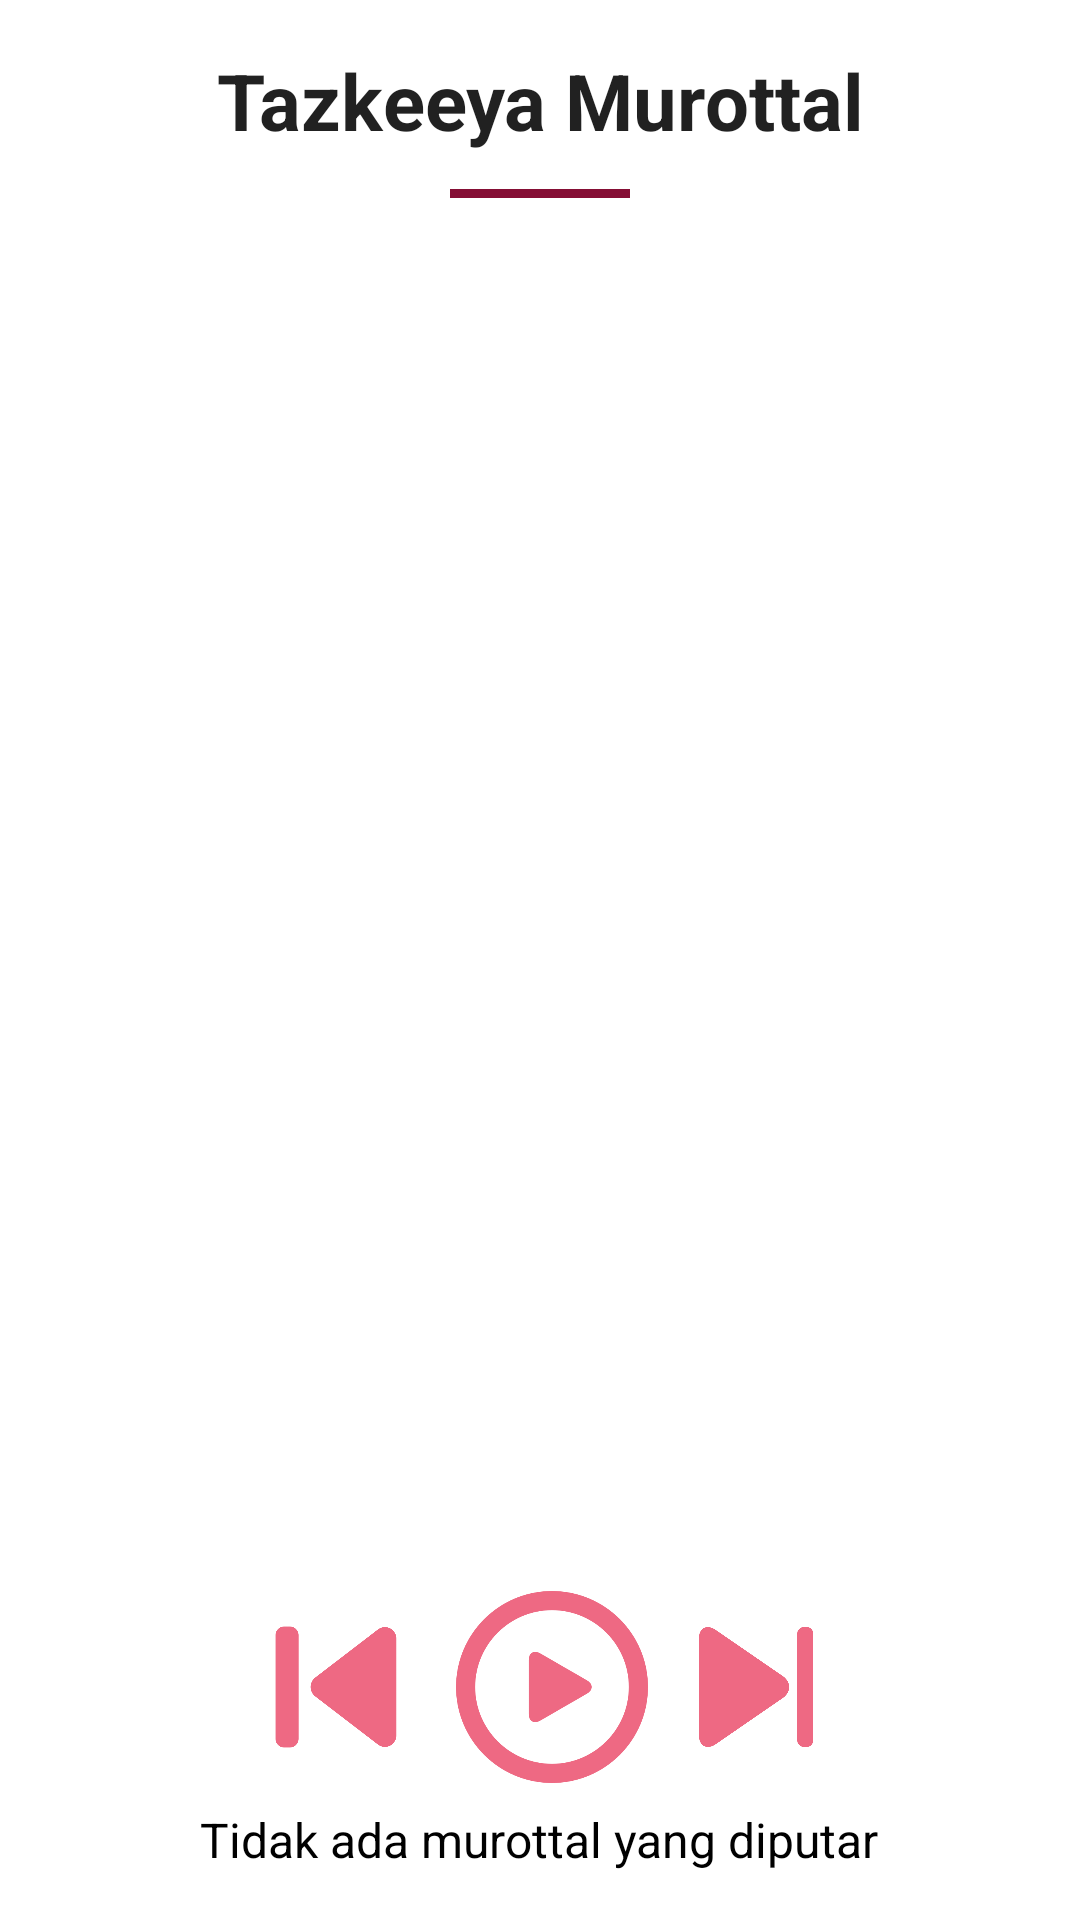

The Android layout XML behind this screen, and the referenced resources:
<!-- AndroidManifest.xml: application theme Theme.FinalProject -->
<!-- res/layout/fragment_murottal.xml -->
<?xml version="1.0" encoding="utf-8"?>
<LinearLayout xmlns:android="http://schemas.android.com/apk/res/android"
    xmlns:tools="http://schemas.android.com/tools"
    android:layout_width="match_parent"
    android:layout_height="match_parent"
    android:orientation="vertical"
    android:padding="16dp"
    tools:context=".ui.home.MurottalFragment">

    <TextView
        android:id="@+id/tvMurottalTitle"
        android:layout_width="match_parent"
        android:layout_height="wrap_content"
        android:text="Tazkeeya Murottal"
        android:textSize="26sp"
        android:textStyle="bold"
        android:textColor="?android:attr/textColorPrimary"
        android:gravity="center"
        android:layout_marginBottom="12dp" />

    <View
        android:layout_width="60dp"
        android:layout_height="3dp"
        android:layout_gravity="center_horizontal"
        android:background="?attr/colorPrimary"
        android:layout_marginBottom="16dp" />

    <ProgressBar
        android:id="@+id/progressBarMurottal"
        android:layout_width="wrap_content"
        android:layout_height="wrap_content"
        android:layout_gravity="center_horizontal"
        android:visibility="gone"/>

    <androidx.recyclerview.widget.RecyclerView
        android:id="@+id/rvMurottalSurahs"
        android:layout_width="match_parent"
        android:layout_height="0dp"
        android:layout_weight="1"
        tools:listitem="@layout/item_surah"/> <LinearLayout
    android:layout_width="match_parent"
    android:layout_height="wrap_content"
    android:orientation="horizontal"
    android:gravity="center"
    android:layout_marginTop="16dp">

    <ImageView
        android:id="@+id/btnPreviousMurottal"
        android:layout_width="48dp"
        android:layout_height="48dp"
        android:src="@drawable/ic_previous"
        android:background="?attr/selectableItemBackgroundBorderless"
        android:contentDescription="Sebelumnya"/>

    <ImageView
        android:id="@+id/btnPlayPauseMurottal"
        android:layout_width="64dp"
        android:layout_height="64dp"
        android:src="@drawable/ic_play_arrow"
        android:background="?attr/selectableItemBackgroundBorderless"
        android:contentDescription="Putar/Jeda"
        android:layout_marginStart="16dp"
        android:layout_marginEnd="16dp"/>

    <ImageView
        android:id="@+id/btnNextMurottal"
        android:layout_width="40dp"
        android:layout_height="40dp"
        android:src="@drawable/ic_next"
        android:background="?attr/selectableItemBackgroundBorderless"
        android:contentDescription="Selanjutnya"/>
</LinearLayout>

    <TextView
        android:id="@+id/tvCurrentPlaying"
        android:layout_width="wrap_content"
        android:layout_height="wrap_content"
        android:layout_marginTop="8dp"
        android:text="Tidak ada murottal yang diputar"
        android:textSize="16sp"
        android:layout_gravity="center_horizontal"/>

    <Button
        android:id="@+id/btnRefreshMurottal"
        android:layout_width="wrap_content"
        android:layout_height="wrap_content"
        android:text="Refresh Data"
        android:layout_gravity="center_horizontal"
        android:layout_marginTop="16dp"
        android:visibility="gone"/>

</LinearLayout>
<!-- res/layout/item_surah.xml (included above) -->
<?xml version="1.0" encoding="utf-8"?>
<com.google.android.material.card.MaterialCardView xmlns:android="http://schemas.android.com/apk/res/android"
    xmlns:app="http://schemas.android.com/apk/res-auto"
    android:layout_width="match_parent"
    android:layout_height="wrap_content"
    xmlns:tools="http://schemas.android.com/tools"
    android:layout_marginBottom="12dp"
    app:cardCornerRadius="16dp"
    app:cardElevation="4dp"
    app:strokeColor="@color/purple_500"
    app:strokeWidth="1dp">

    <LinearLayout
        android:layout_width="match_parent"
        android:layout_height="wrap_content"
        android:orientation="horizontal"
        android:padding="16dp"
        android:gravity="center_vertical">

        <ImageView
            android:layout_width="40dp"
            android:layout_height="40dp"
            android:layout_marginEnd="16dp"
            android:background="@drawable/circle_bg"
            android:padding="8dp"
            android:src="@drawable/ic_quran"
            android:contentDescription="Icon Surah"
            app:tint="@color/white" />

        <LinearLayout
            android:layout_width="0dp"
            android:layout_height="wrap_content"
            android:orientation="vertical"
            android:layout_weight="1">

            <TextView
                android:id="@+id/tvSurahName"
                android:layout_width="wrap_content"
                android:layout_height="wrap_content"
                android:textSize="18sp"
                android:textStyle="bold"
                android:textColor="?android:attr/textColorSecondary"
                tools:text="Al-Fatihah (Pembukaan)" />

            <TextView
                android:id="@+id/tvAyahsCount"
                android:layout_width="wrap_content"
                android:layout_height="wrap_content"
                android:textSize="14sp"
                android:textColor="@android:color/darker_gray"
                tools:text="7 Ayat, Makkiyah"
                android:layout_marginTop="2dp"/>
        </LinearLayout>

        <TextView
            android:id="@+id/tvSurahNumber"
            android:layout_width="wrap_content"
            android:layout_height="wrap_content"
            android:textSize="14sp"
            android:textColor="@color/purple_500"
            android:textStyle="bold"
            tools:text="1" />
    </LinearLayout>

</com.google.android.material.card.MaterialCardView>
<!-- resources referenced by this layout -->
<resources>
  <color name="purple_500">#850E35</color>
  <color name="white">#FFFFFFFF</color>
  <!-- drawable circle_bg (drawable) -->
  <shape xmlns:android="http://schemas.android.com/apk/res/android"
      android:shape="oval">
      <solid android:color="@color/purple_500" />
  </shape>
  <!-- drawable ic_next: png bitmap (drawable, 11073 bytes) -->
  <!-- drawable ic_play_arrow: png bitmap (drawable, 24577 bytes) -->
  <!-- drawable ic_previous: png bitmap (drawable, 10699 bytes) -->
  <!-- drawable ic_quran: png bitmap (drawable, 13226 bytes) -->
  <style name="Theme.FinalProject" parent="Theme.MaterialComponents.DayNight.NoActionBar">
          <item name="colorPrimary">@color/purple_500</item>
          <item name="colorPrimaryVariant">@color/purple_700</item>
          <item name="colorOnPrimary">@color/white</item>
          <item name="colorSecondary">@color/teal_200</item>
          <item name="colorSecondaryVariant">@color/teal_700</item>
          <item name="colorOnSecondary">@color/black</item>
          <item name="android:statusBarColor" tools:targetApi="l">?attr/colorPrimaryVariant</item>
          <item name="android:windowBackground">@color/white</item>
          <item name="android:textColor">@color/black</item>
          <item name="bottomNavigationStyle">@style/Widget.FinalProject.BottomNavigationView</item>
      </style>
  <color name="purple_700">#850E35</color>
  <color name="teal_200">#EE6983</color>
  <color name="teal_700">#EE6983</color>
  <color name="black">#FF000000</color>
  <style name="Widget.FinalProject.BottomNavigationView" parent="Widget.MaterialComponents.BottomNavigationView.Colored">
          <item name="backgroundTint">@color/design_default_color_primary</item>
          <item name="itemIconTint">@color/bottom_nav_item_color</item>
          <item name="itemTextColor">@color/bottom_nav_item_color</item>
      </style>
  <color name="design_default_color_primary">#850E35</color>
  <color name="bottom_nav_item_color">
          <item name="android:state_checked">@color/white</item>
          <item android:color="@color/gray_700" />
      </color>
  <color name="gray_700">#FF666666</color>
</resources>
